Run: headless pygame with SDL's dummy video driver; simulated clock (each Clock.tick advances the game by its frame time, no real sleeping); random seed 0; keys injected as events and as key.get_pressed() state; no mouse input.
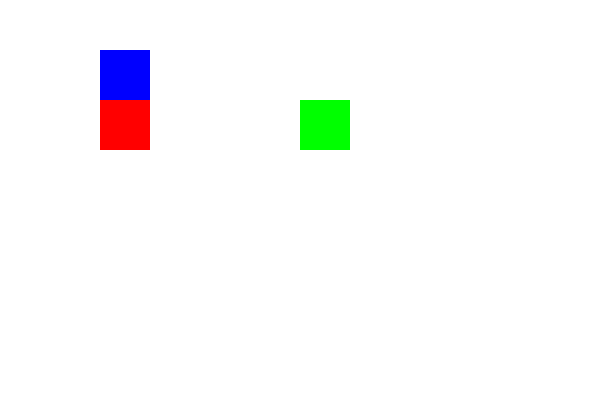
Frame 1 of 1 · flips 1–60 · no input (game ended)

The pygame program that drew these frames:

import pygame
import random
import copy

# 定义颜色
WHITE = (255, 255, 255)
BLACK = (0, 0, 0)
RED = (255, 0, 0)
GREEN = (0, 255, 0)
BLUE = (0, 0, 255)
YELLOW = (255, 255, 0)
PURPLE = (139, 0, 139)
# 定义方块大小和位置
block_size = 50
positions = [(100, 100), (200, 100), (300, 100),
             (400, 100), (500, 100)]


class Env():
    def __init__(self, plate=None):
        if plate is None:
            plate = ['r', 'g', 'b']
        self.start = []
        self.plate = copy.copy(plate)
        self.length = [3, 2, 1]
        for l in range(len(self.length)):
            self.start.append([])
        self.goal = copy.deepcopy(self.start)
        for i in range(len(self.plate)):
            success = False
            while not success:
                rand_num = random.randint(0, len(self.length) - 1)
                if len(self.start[rand_num]) < self.length[rand_num]:
                    if 0 < len(self.plate) - i:
                        self.start[rand_num].append(self.plate.pop(random.randint(0, len(self.plate) - i - 1)))
                    else:
                        self.start[rand_num].append(self.plate.pop())
                    success = True
        self.plate = copy.copy(plate)
        for j in range(len(self.plate)):
            success = False
            while not success:
                rand_num = random.randint(0, len(self.length) - 1)
                if len(self.goal[rand_num]) < self.length[rand_num]:
                    if 0 < len(self.plate) - j:
                        self.goal[rand_num].append(self.plate.pop(random.randint(0, len(self.plate) - j - 1)))
                    else:
                        self.goal[rand_num].append(self.plate.pop())
                    success = True
        self.goal = tuple(tuple(stack) for stack in self.goal)
        self.start = tuple(tuple(stack) for stack in self.start)
        self.state = self.start

    def reset(self):
        self.state = self.start

    def is_goal(self):
        return self.state == self.goal

    def step(self, action):
        state_list = [list(stack) for stack in self.state]
        state_list[action[1] - 1].append(state_list[action[0] - 1].pop())

        self.state = tuple(tuple(stack) for stack in state_list)
        return self.state, 1 if self.is_goal() else 0, self.is_goal()

    def action_filter(self):
        _action = []
        state_list = [list(stack) for stack in self.state]
        for i in range(len(state_list)):
            if self.length[i] > len(state_list[i]):
                for j in range(len(state_list)):
                    if len(state_list[j]) and i != j:
                        _action.append(tuple((int(j) + 1, int(i) + 1)))

        return _action


def q_learning(env, num_episode=10000, alpha=0.1, gamma=0.95,
               initial_epsilon=0.9, epsilon_decay=0.999, min_epsilon=0.1, max_step=100000):
    Q = {}
    epsilon = initial_epsilon
    rewards = []
    steps = []

    for episode in range(num_episode):
        env.reset()
        step_count = 0
        done = False
        max_delta = 0
        total_reward = 0
        while not done:
            state = env.state
            if state not in Q:
                Q[state] = {}
            if not Q[state]:  # 如果Q[state]为空
                action = random.choice(env.action_filter())
                Q[state][action] = 0
            else:
                if random.uniform(0, 1) < epsilon:
                    action = random.choice(env.action_filter())
                    if action not in Q[state]:
                        Q[state][action] = 0
                else:
                    action = max(Q[state], key=Q[state].get)  # 利用

            next_state, reward, done = env.step(action)
            if next_state not in Q:
                Q[next_state] = {}
            if Q[next_state]:
                best_next_action = max(Q[next_state], key=Q[next_state].get)
            else:
                best_next_action = None
            td_target = reward + gamma * Q[next_state].get(best_next_action, 0)
            td_error = td_target - Q[state].get(action, 0)
            Q[state][action] += alpha * td_error

            max_delta = max(max_delta, abs(td_error))
            total_reward += reward
            step_count += 1

            rewards.append(total_reward)
            steps.append(step_count)
            if step_count >= max_step:
                return Q, 0, -1

        # q值收敛时终止迭代
        if episode > num_episode * 0.5 and max_delta < 0.00001:
            break

        if episode > 0 and episode % 5 == 0:
            epsilon = max(min_epsilon, epsilon * epsilon_decay)  # 确保 epsilon 不低于 0.1

        # if (episode + 1) % 1000 == 0:
        # print(
        #     f"Episode {episode + 1} completed. Total reward: {total_reward}. Epsilon: {epsilon}, max_delt: {max_delta}")

    return Q, rewards, steps


def get_best_action_sequence(Q, env):
    env.reset()
    state = env.state
    best_action_sequence = []
    action_count = 0

    while not env.is_goal() and action_count < 1000:
        if state in Q and Q[state]:
            action = max(Q[state], key=Q[state].get)
            best_action_sequence.append(action)
            state, _, _ = env.step(action)
            action_count += 1
        else:
            break

    return best_action_sequence, action_count


def main():
    # 初始化 Pygame
    pygame.init()

    # 设置窗口大小
    window_size = (600, 400)
    screen = pygame.display.set_mode(window_size)
    pygame.display.set_caption("Q-learning Optimal Path")
    env = Env()
    env.start = (('g'), ('r', 'b'), ())
    env.goal = (('r', 'b'), (), ('g',))
    #
    env.state = copy.copy(env.start)
    Q, _, _ = q_learning(env)
    best_action_sequence, action_count = get_best_action_sequence(Q, env)

    def draw_state(state):
        screen.fill(WHITE)
        for i, stack in enumerate(state):
            for j, block in enumerate(stack):
                color = BLACK
                if block == 'b':
                    color = BLUE
                elif block == 'g':
                    color = GREEN
                elif block == 'r':
                    color = RED
                elif block == 'y':
                    color = YELLOW
                elif block == 'p':
                    color = PURPLE
                pygame.draw.rect(screen, color,
                                 pygame.Rect(positions[i][0], positions[i][1] - j * block_size, block_size, block_size))
        pygame.display.flip()

    print("Q-table:")
    for state, actions in Q.items():
        print(f"State: {state}")
        for action, value in actions.items():
            print(f"  Action: {action}, Value: {value}")

    print("\nStart State:", env.start)
    print("Goal State:", env.goal)
    print("\nBest Action Sequence:", best_action_sequence)
    print("Number of Actions:", action_count)

    # 渲染最优路径
    running = True
    current_step = 0
    env.reset()

    while running:
        for event in pygame.event.get():
            if event.type == pygame.QUIT:
                running = False

        if current_step < len(best_action_sequence):
            draw_state(env.state)
            pygame.time.wait(1000)  # 等待500毫秒
            env.step(best_action_sequence[current_step])
            current_step += 1
        else:
            draw_state(env.state)
            pygame.time.wait(2000)  # 等待2秒
            running = False

    pygame.quit()


if __name__ == "__main__":
    main()
